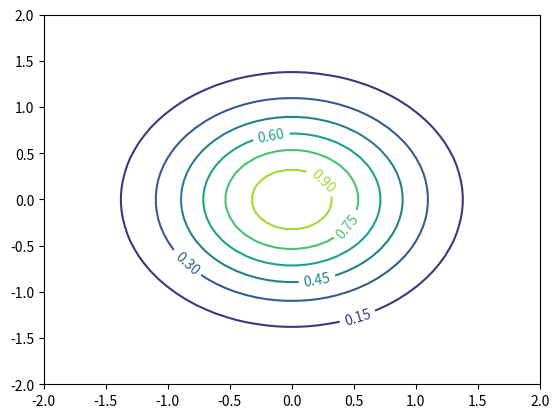

Source code (Python):
import numpy as np
import matplotlib.pyplot as plt

x, y = np.meshgrid(np.linspace(-2, 2, 50), np.linspace(-2, 2, 50))
z = np.exp(-x ** 2 - y ** 2)
fig, ax = plt.subplots()
cs = ax.contour(x, y, z, levels=6)
ax.clabel(cs)
fig.savefig("contour_basic.png")
